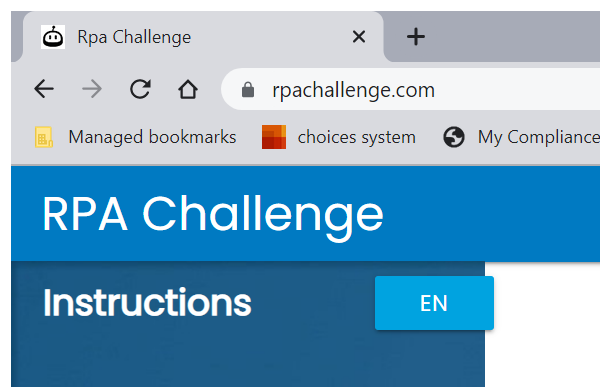
Task: Robotic Enterprise Framework updated to use Google sheet as the config file with a dispatcher process embedded in the template. A Selector Config file also created to be used to add the selectors dynamically as Dictionary obects
Workflow: UiDataEntry

Step 1: Attach Browser 'chrome.exe Rpa'

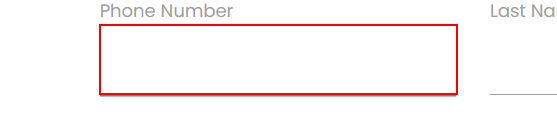
Step 2: type "[in_transactionItem.SpecificContent("PhoneNumber").ToString]" into 'INPUT  Phone Number'

Step 3: type "[in_transactionItem.SpecificContent("LastName").ToString]" into 'INPUT  Last Name' (same screen as step 2)

Step 4: type "[in_transactionItem.SpecificContent("Address").ToString]" into 'INPUT  Address' (same screen as step 2)

Step 5: type "[in_transactionItem.SpecificContent("CompanyName").ToString]" into 'INPUT  Company Name' (same screen as step 2)

Step 6: type "[in_transactionItem.SpecificContent("RoleInCompany").ToString]" into 'INPUT  Role in Company' (same screen as step 2)

Step 7: type "[in_transactionItem.SpecificContent("FirstName").ToString]" into 'INPUT  First Name' (same screen as step 2)

Step 8: type "[in_transactionItem.SpecificContent("PhoneNumber").ToString]" into the text box in window 'Rpa Challenge' (chrome.exe) (same screen as step 2)

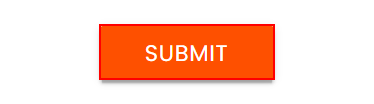
Step 9: click
